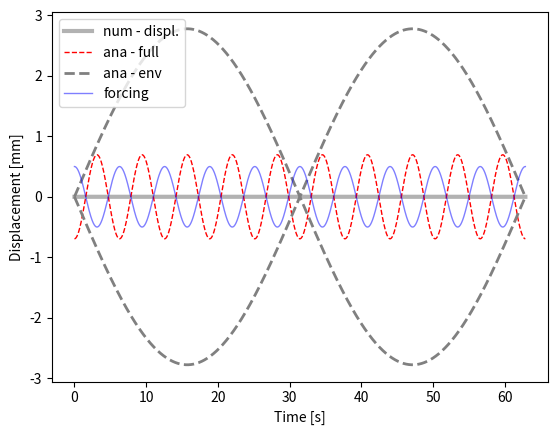

The matplotlib source for this figure:
#!/bin/python2.7
"""

solve second order, non-homogeneous ODE: undamped harmonic oscillator

- compare analytical and numerical

ODE: my''(t) + gy'(t) + ky(t) = f(t)
        w0**2 = k/m

ana. solution:
    y(t) = F/( (w0**2 - w**2)*( cos(w*t) - cos(w0*t) )
    :TODO - write solution as product of sines
    y(t) = sin * sin

    TODO - compare Euler and Runge-Kutta

"""
from __future__ import division

import os
import matplotlib as mpl
import matplotlib.pyplot as plt
import numpy as np

#-------------------------------0----------------------------------------
#                     fct defintion
#------------------------------------------------------------------------
#import ODE.ode_utils as utils

#:TODO - create a python method that solves the ODE system using Runge-Kutta Method

def num_sol( at, y0, par):
    """
    - solve second order ODE for forced, undamped oscillation by solving two first order ODEs
       ODE:  y''(t) + ky(t) = f(t)
                              f(t) = F*cos(w*t)
    :param y0:         - IC
    :param at  :       - time vector
    :param par :       - dictionary with fct parameters
    :return: ay_hat    - forward Euler
    """
    nSteps    = at.shape[0]
    # create vectors for displacement and velocity
    au_hat    = np.zeros( nSteps)
    av_hat    = np.zeros( at.shape[0])
    #:TODO set the initial conditions
    au_hat[0] = y0[0]
    av_hat[0] = y0[1]
    for i in range( nSteps-1):
        # TODO: slope at previous time step, i. RHS of ODE system
        fn1 = av_hat[i]
        fn2 = -dPar['w0']**2*au_hat[i]
        # TODO: -  Euler formula: y[n+1] = y[n] + fn*h
        au_hat[i+1] = au_hat[i] + fn1*dPar['h']
        av_hat[i+1] = av_hat[i] + fn2*dPar['h']
        #alternatively use Euler-Cromer: see Langtangen & Linge, p 129, eq: 4.49 - 4.52
        #av_hat[i+1] = av_hat[i] + fn2*par['h']
        #au_hat[i+1] = au_hat[i] + av_hat[i+1]*par['h']
    return au_hat, av_hat


def runge_kutta_vec( tn, Yn, fct_RHS, params):
    """
    fourth order runge kutta stepper, for single or system of  ODEs
    :input       tn           - current time step
                 Yn           - function value at time tn
                 fct_RHS      - vectorised function that defines slope (derivative) at point (t, y)
                                = all RHS of the system of ODEs

                 params   - py dictionary that includes step size 'h'
                            and all parameters needed in function:
                            fct_RHS

    :return: a_fn1 - values of derivatives at current tn for all ODEs
    """
    h = params['h']
    Kn1 = fct_RHS( tn, Yn,   params)
    Kn2 = fct_RHS( tn + .5*h ,Yn + .5*h*Kn1,   params)
    Kn3 = fct_RHS( tn + .5*h,Yn + .5*h*Kn2 ,  params)
    Kn4 = fct_RHS( tn+h, Yn + h*Kn3 , params)
    return (Kn1 + 2*Kn2 + 2*Kn3 + Kn4)/6
#-------------------------------1----------------------------------------
#                   params, files, dir
#------------------------------------------------------------------------
dPar = {    #frequencies
            'w0' :   .8, #= sqrt(k/m) --> natural frequency
            'w'  :   1, # --> frequency of forcing function
            # forcing function amplitude
            'F'  : 0.5, #20,
            # initial conditions for displ. and velocity
            'y01' : 0, 'y02' : 0,
            # time stepping
            'h'  : 1e-2,
            'tStart' : 0,
            'tStop'  : 20*np.pi,}

#--------------------------------2---------------------------------------
#                      analytical solution
#------------------------------------------------------------------------
at = np.arange( dPar['tStart'], dPar['tStop']+dPar['h'], dPar['h'])
# forcing function
fct_t     = dPar['F']*np.cos( dPar['w']*at)
# TODO: write down the analytical solution
preFacAna = dPar['F']/(dPar['w0']**2 - dPar['w']**2)
ay_ana1   = preFacAna * fct_t  #*( np.cos(dPar['w'] * at) - (np.cos(dPar['w0']) * at))
#:TODO rewrite the analytical solution as product of sines
#Written as product of sines
#ay_ana1 = -preFacAna * ( np.sin( fct_t)  * np.sin( fct_t))
# envelope - slow frequency
ay_ana2 = -2*preFacAna* ( np.sin( (dPar['w']-dPar['w0'])/2*at))

#--------------------------------3---------------------------------------
#                      numerical solutions
#------------------------------------------------------------------------
aU_num, aV_num = num_sol(  at, [dPar['y01'], dPar['y02']], dPar)

#--------------------------------4---------------------------------------
#                            plots
#------------------------------------------------------------------------
plt.figure(1)
ax = plt.subplot( 111) #plt.axes( [.12, .12, .83, .83])
ax.plot( at, aU_num,   'k-', lw = 3, alpha = .3, label = 'num - displ.')
ax.plot( at,  ay_ana1, 'r--', lw = 1, label = 'ana - full')
ax.plot( at,  ay_ana2,  '--', color = '.5', lw = 2, label = 'ana - env')
ax.plot( at,  -ay_ana2, '--', color = '.5', lw = 2)
ax.plot( at, fct_t, 'b-', lw = 1, alpha = .5, label ='forcing')
ax.set_xlabel( 'Time [s]')
ax.set_ylabel( 'Displacement [mm]')
ax.legend( loc = 'upper left')
plt.show()